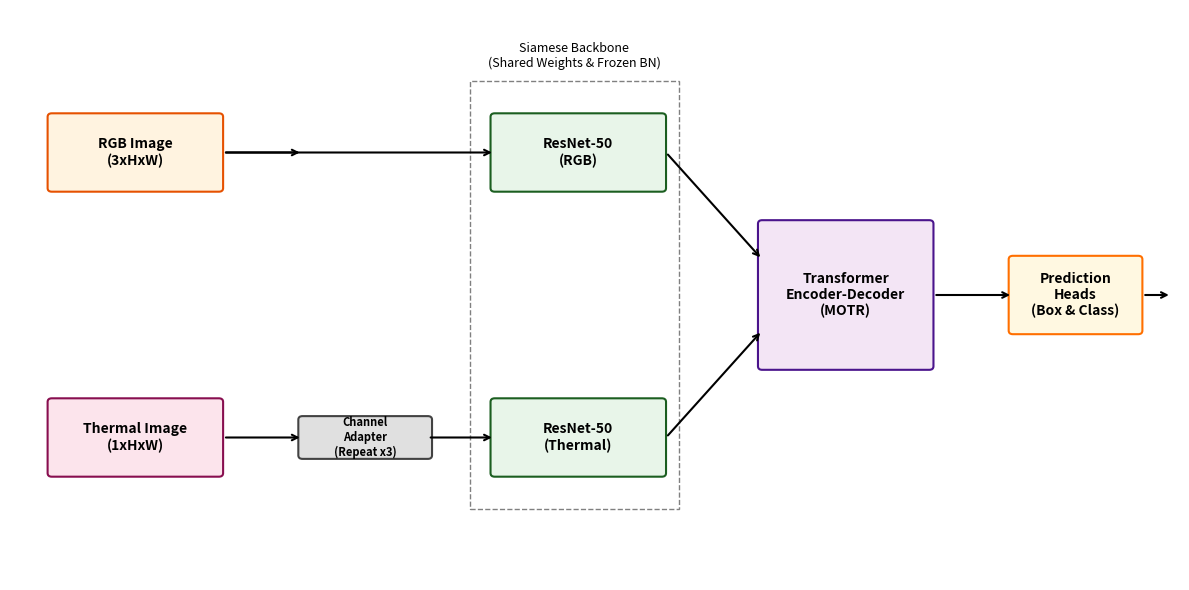

Source code (Python):
import matplotlib.pyplot as plt
import matplotlib.patches as patches

def draw_box(ax, x, y, w, h, text, color='#E1F5FE', edge='#01579B', fontsize=10):
    # 绘制带圆角的框
    box = patches.FancyBboxPatch((x, y), w, h, boxstyle="round,pad=0.05", 
                                 linewidth=1.5, edgecolor=edge, facecolor=color)
    ax.add_patch(box)
    ax.text(x + w/2, y + h/2, text, ha='center', va='center', fontsize=fontsize, fontweight='bold', color='#000000')
    return x+w, y+h/2 # 返回右侧连接点

def draw_arrow(ax, x1, y1, x2, y2):
    ax.annotate("", xy=(x2, y2), xytext=(x1, y1),
                arrowprops=dict(arrowstyle="->", lw=1.5, color='black'))

def main():
    fig, ax = plt.subplots(figsize=(12, 6))
    ax.set_xlim(0, 14)
    ax.set_ylim(0, 8)
    ax.axis('off')

    # 1. Inputs
    draw_box(ax, 0.5, 5.5, 2, 1, "RGB Image\n(3xHxW)", color='#FFF3E0', edge='#E65100')
    draw_box(ax, 0.5, 1.5, 2, 1, "Thermal Image\n(1xHxW)", color='#FCE4EC', edge='#880E4F')

    # 2. Preprocessing (Channel Adapter)
    # RGB直接过
    draw_arrow(ax, 2.55, 6.0, 3.5, 6.0)
    # Thermal 经过适配
    draw_arrow(ax, 2.55, 2.0, 3.5, 2.0)
    draw_box(ax, 3.5, 1.75, 1.5, 0.5, "Channel\nAdapter\n(Repeat x3)", color='#E0E0E0', edge='#424242', fontsize=8)

    # 3. Siamese Backbone (Shared Weights)
    # 画一个大虚线框表示 Siamese
    siamese_bg = patches.Rectangle((5.5, 1.0), 2.5, 6.0, linewidth=1, linestyle='--', edgecolor='gray', facecolor='none')
    ax.add_patch(siamese_bg)
    ax.text(6.75, 7.2, "Siamese Backbone\n(Shared Weights & Frozen BN)", ha='center', fontsize=9, style='italic')

    # 上路 ResNet
    draw_arrow(ax, 2.55, 6.0, 5.8, 6.0) # RGB line connect
    draw_box(ax, 5.8, 5.5, 2, 1, "ResNet-50\n(RGB)", color='#E8F5E9', edge='#1B5E20')
    
    # 下路 ResNet
    draw_arrow(ax, 5.0, 2.0, 5.8, 2.0)
    draw_box(ax, 5.8, 1.5, 2, 1, "ResNet-50\n(Thermal)", color='#E8F5E9', edge='#1B5E20')

    # 4. Feature Fusion / Input to Transformer
    draw_arrow(ax, 7.85, 6.0, 9.0, 4.5)
    draw_arrow(ax, 7.85, 2.0, 9.0, 3.5)

    # 5. Transformer
    draw_box(ax, 9.0, 3.0, 2, 2, "Transformer\nEncoder-Decoder\n(MOTR)", color='#F3E5F5', edge='#4A148C')

    # 6. Heads
    draw_arrow(ax, 11.05, 4.0, 12.0, 4.0)
    draw_box(ax, 12.0, 3.5, 1.5, 1, "Prediction\nHeads\n(Box & Class)", color='#FFF8E1', edge='#FF6F00')

    # 7. Output
    draw_arrow(ax, 13.55, 4.0, 13.9, 4.0)
    
    # Title or Final Box
    # ax.text(14.0, 4.0, "Tracking\nResult", ha='left', va='center', fontweight='bold')

    plt.tight_layout()
    plt.savefig("Figure1_Architecture.png", dpi=300, bbox_inches='tight')
    print("✅ 图1已生成：Figure1_Architecture.png")

if __name__ == "__main__":
    main()
    